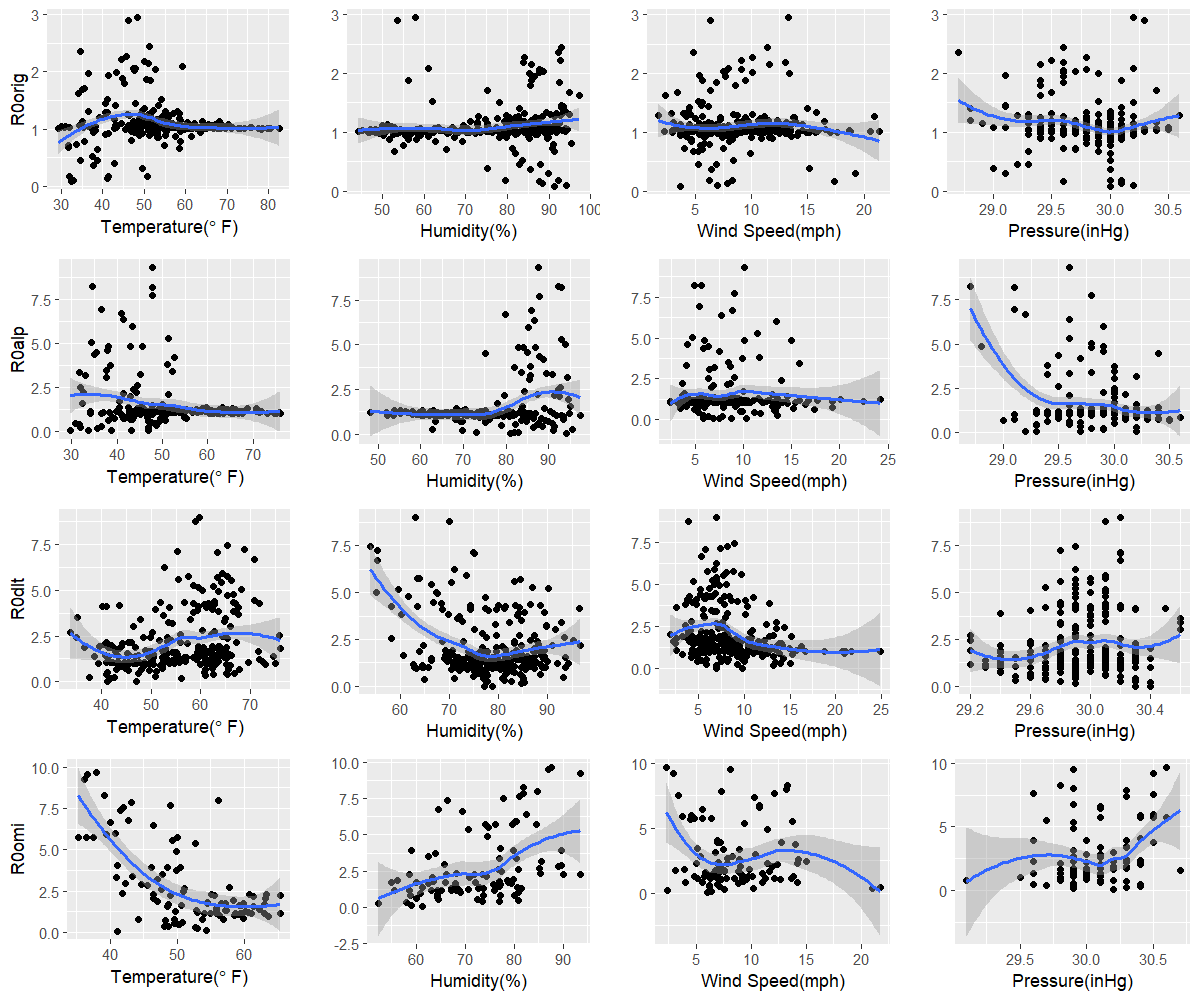

Data behind this chart, as committed beside it:
orig, 32.5, 91.3, 3.7, 30
alp, 43.1, 94.1, 5.8, 29.7
dlt, 47.1, 78.7, 9.8, 30.3
omi, 41, 61.2, 6, 30.2
